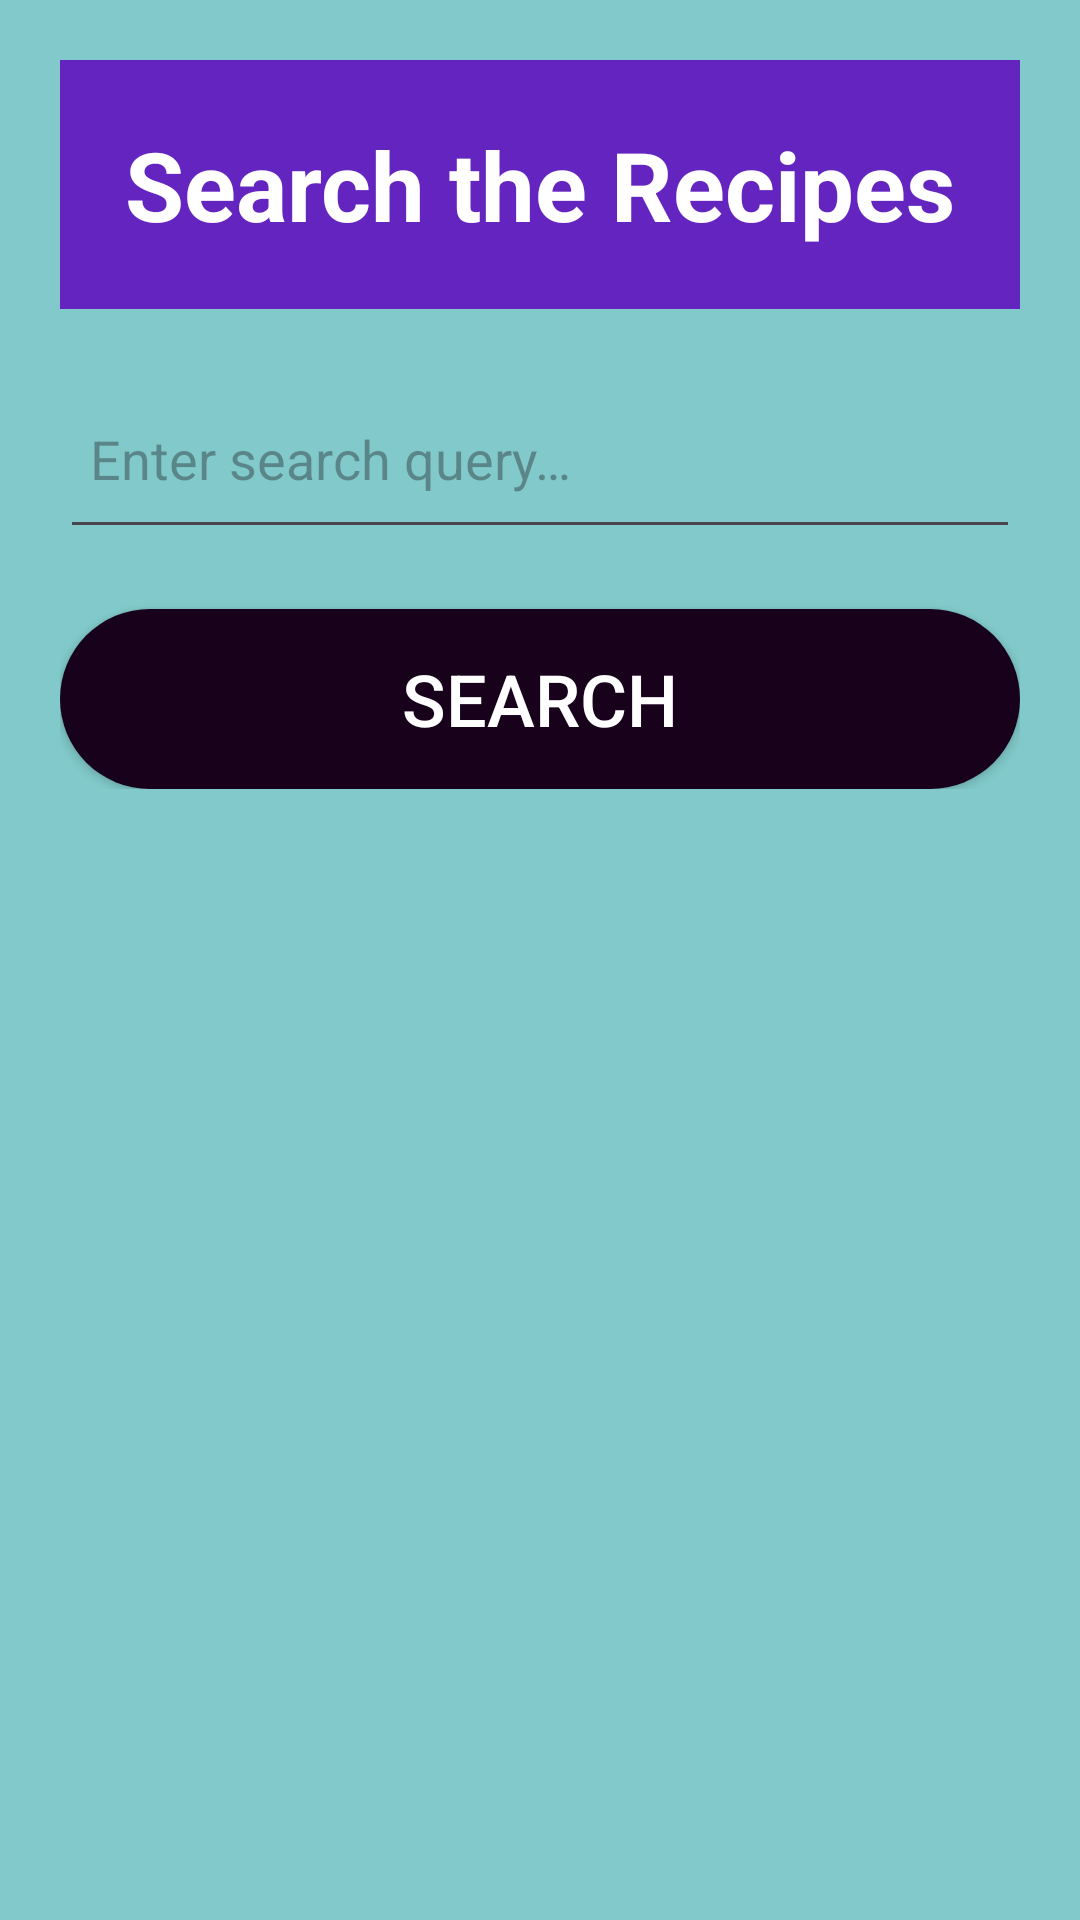

This screen was rendered from an Android layout file. Write that file and the resources it references.
<!-- AndroidManifest.xml: application theme Theme.Android_Course_Project -->
<!-- res/layout/activity_search.xml -->
<?xml version="1.0" encoding="utf-8"?>
<ScrollView
    xmlns:android="http://schemas.android.com/apk/res/android"
    android:layout_width="match_parent"
    android:layout_height="match_parent"
    android:background="@color/main_bg">
    <LinearLayout
        xmlns:tools="http://schemas.android.com/tools"
        android:id="@+id/main"
        android:layout_width="match_parent"
        android:layout_height="wrap_content"
        android:orientation="vertical"
        android:padding="20dp"
        tools:context=".SearchActivity">

        <TextView
            android:id="@+id/textView"
            android:layout_width="match_parent"
            android:layout_height="wrap_content"
            android:text="@string/search_tv_title"
            android:textColor="@color/white"
            android:textSize="32sp"
            android:textStyle="bold"
            android:textAlignment="center"
            android:background="@color/main_title_fg"
            android:padding="20dp" />

        <EditText
            android:id="@+id/search_input"
            android:layout_width="match_parent"
            android:layout_height="60dp"
            android:hint="@string/search_field_search_query"
            android:inputType="text"
            android:padding="10dp"
            android:layout_marginVertical="20dp"
            android:autofillHints="Enter Search Query" />

        <Button
            android:id="@+id/search_button"
            android:layout_width="match_parent"
            android:layout_height="60dp"
            android:text="@string/search_btn_search"
            android:textSize="24sp"
            android:textColor="@color/white"
            android:background="@drawable/button_background"
            android:layout_gravity="center_horizontal" />

        <TextView
            android:id="@+id/no_results_text"
            android:layout_width="wrap_content"
            android:layout_height="wrap_content"
            android:text="@string/search_no_results"
            android:visibility="gone"
            android:layout_gravity="center_horizontal"
            android:layout_marginTop="20dp"
            android:textColor="@android:color/holo_red_dark"
            android:textSize="18sp" />

        <LinearLayout
            android:id="@+id/results_container"
            android:layout_width="match_parent"
            android:layout_height="wrap_content"
            android:orientation="vertical"
            android:background="@color/white"
            android:layout_margin="20sp"
            android:padding="20sp"
            android:layout_marginTop="30dp"
            android:visibility="gone"/>

    </LinearLayout>
</ScrollView>
<!-- resources referenced by this layout -->
<resources>
  <color name="main_bg">#81C9CA</color>
  <color name="main_title_fg">#6424BF</color>
  <color name="white">#FFFFFFFF</color>
  <!-- drawable button_background (drawable) -->
  <?xml version="1.0" encoding="utf-8"?>
  <shape xmlns:android="http://schemas.android.com/apk/res/android"
      android:shape="rectangle">
      <corners android:radius="30dp" />
      <solid android:color="@color/main_home_bg" />
  </shape>
  <string name="search_btn_search">Search</string>
  <string name="search_field_search_query">Enter search query…</string>
  <string name="search_no_results">No Results</string>
  <string name="search_tv_title">Search the Recipes</string>
  <style name="Theme.Android_Course_Project" parent="Base.Theme.Android_Course_Project" />
  <color name="main_home_bg">#17011B</color>
  <style name="Base.Theme.Android_Course_Project" parent="Theme.Material3.DayNight.NoActionBar">
          
          
      </style>
</resources>
